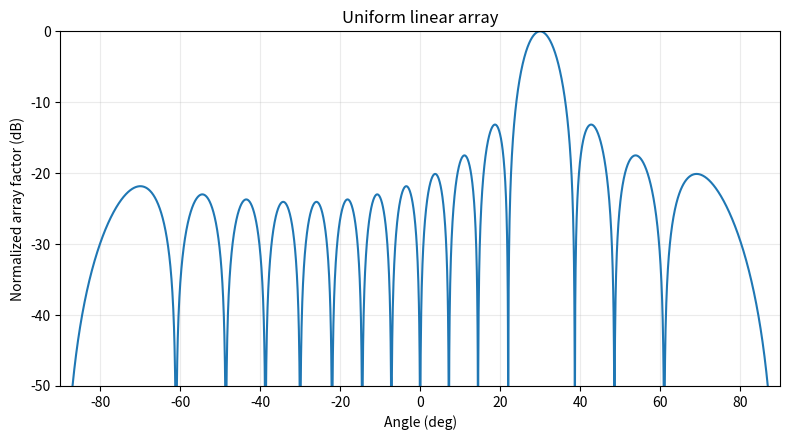

Here is the Python script that generated this plot:
"""Uniform linear-array factor with electronic steering."""
import numpy as np
import matplotlib.pyplot as plt

N = 16
spacing_lambda = 0.5
steer_deg = 30.0

th = np.linspace(-90, 90, 4001)
th_r = np.deg2rad(th)
th0 = np.deg2rad(steer_deg)
kd = 2*np.pi*spacing_lambda
n = np.arange(N)
progressive_phase = -kd*np.sin(th0)
phase = np.outer(n, kd*np.sin(th_r) + progressive_phase)
af = np.abs(np.exp(1j*phase).sum(axis=0))
af /= af.max()
af_db = 20*np.log10(np.maximum(af, 1e-5))

print(f"N={N}, d/lambda={spacing_lambda}, steering={steer_deg:.1f} deg")
print(f"Peak angle from sampled pattern: {th[np.argmax(af)]:.2f} deg")

plt.figure(figsize=(8,4.5))
plt.plot(th, af_db)
plt.ylim(-50, 0)
plt.xlim(-90, 90)
plt.xlabel("Angle (deg)")
plt.ylabel("Normalized array factor (dB)")
plt.title("Uniform linear array")
plt.grid(True, alpha=0.25)
plt.tight_layout()
plt.show()
